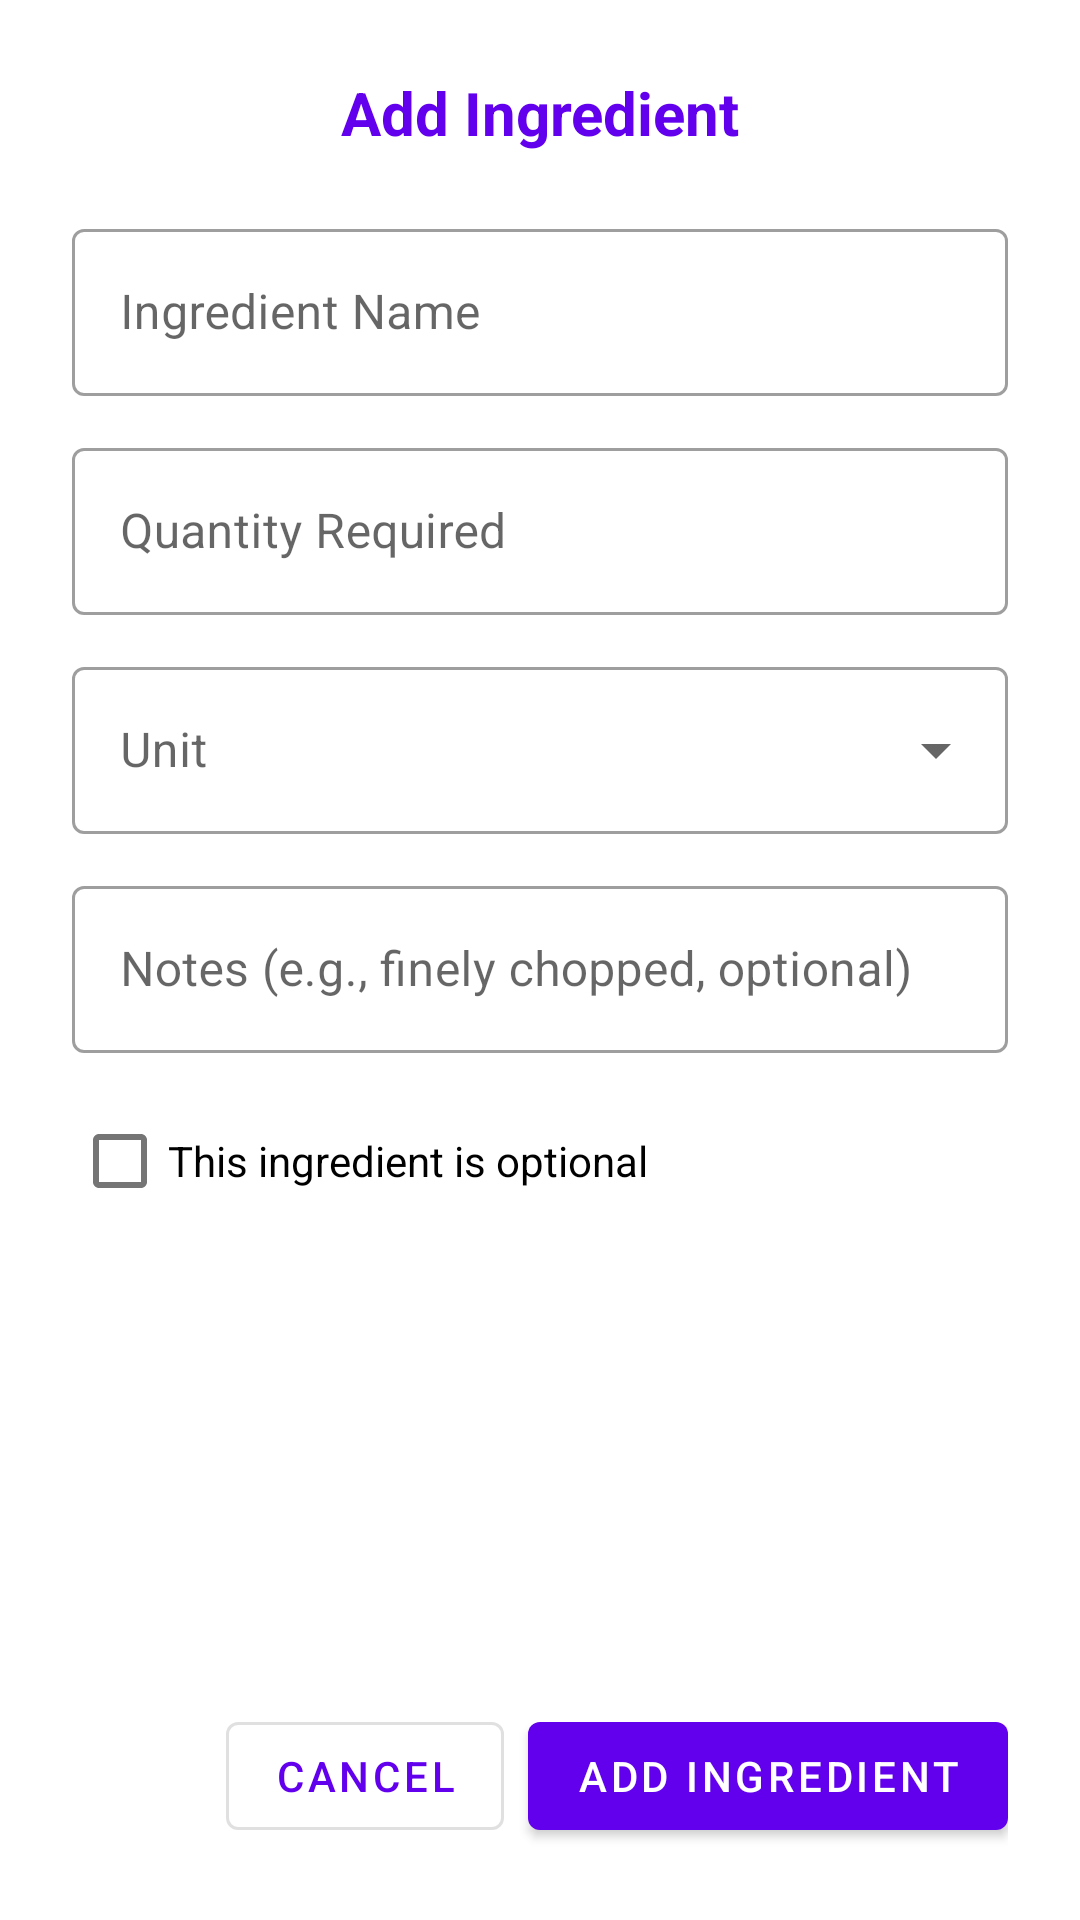

Produce the Android XML layout that renders to this screen, including the resource entries it uses.
<!-- AndroidManifest.xml: application theme Theme.BillGenie -->
<!-- res/layout/dialog_add_ingredient.xml -->
<?xml version="1.0" encoding="utf-8"?>
<ScrollView xmlns:android="http://schemas.android.com/apk/res/android"
    xmlns:app="http://schemas.android.com/apk/res-auto"
    android:layout_width="match_parent"
    android:layout_height="wrap_content"
    android:maxHeight="500dp"
    android:fillViewport="true"
    android:scrollbars="vertical">

    <LinearLayout
        android:layout_width="match_parent"
        android:layout_height="wrap_content"
        android:orientation="vertical"
        android:padding="24dp"
        android:paddingBottom="32dp">

        <TextView
            android:id="@+id/textDialogTitle"
            android:layout_width="match_parent"
            android:layout_height="wrap_content"
            android:text="Add Ingredient"
            android:textSize="20sp"
            android:textStyle="bold"
            android:textColor="@color/primary"
            android:layout_marginBottom="20dp"
            android:gravity="center" />

        
        <com.google.android.material.textfield.TextInputLayout
            android:layout_width="match_parent"
            android:layout_height="wrap_content"
            android:layout_marginBottom="12dp"
            style="@style/Widget.MaterialComponents.TextInputLayout.OutlinedBox">

            <com.google.android.material.textfield.TextInputEditText
                android:id="@+id/editTextIngredientName"
                android:layout_width="match_parent"
                android:layout_height="wrap_content"
                android:hint="Ingredient Name"
                android:inputType="textCapWords"
                android:imeOptions="actionNext" />

        </com.google.android.material.textfield.TextInputLayout>

        
        <com.google.android.material.textfield.TextInputLayout
            android:layout_width="match_parent"
            android:layout_height="wrap_content"
            android:layout_marginBottom="12dp"
            style="@style/Widget.MaterialComponents.TextInputLayout.OutlinedBox">

            <com.google.android.material.textfield.TextInputEditText
                android:id="@+id/editTextQuantity"
                android:layout_width="match_parent"
                android:layout_height="wrap_content"
                android:hint="Quantity Required"
                android:inputType="numberDecimal"
                android:imeOptions="actionNext" />

        </com.google.android.material.textfield.TextInputLayout>

        
        <com.google.android.material.textfield.TextInputLayout
            android:layout_width="match_parent"
            android:layout_height="wrap_content"
            android:layout_marginBottom="12dp"
            style="@style/Widget.MaterialComponents.TextInputLayout.OutlinedBox.ExposedDropdownMenu">

            <AutoCompleteTextView
                android:id="@+id/autoCompleteUnit"
                android:layout_width="match_parent"
                android:layout_height="wrap_content"
                android:hint="Unit"
                android:inputType="none"
                android:imeOptions="actionNext" />

        </com.google.android.material.textfield.TextInputLayout>

        
        <com.google.android.material.textfield.TextInputLayout
            android:layout_width="match_parent"
            android:layout_height="wrap_content"
            android:layout_marginBottom="12dp"
            style="@style/Widget.MaterialComponents.TextInputLayout.OutlinedBox">

            <com.google.android.material.textfield.TextInputEditText
                android:id="@+id/editTextNotes"
                android:layout_width="match_parent"
                android:layout_height="wrap_content"
                android:hint="Notes (e.g., finely chopped, optional)"
                android:inputType="textCapSentences|textMultiLine"
                android:maxLines="2"
                android:imeOptions="actionDone" />

        </com.google.android.material.textfield.TextInputLayout>

        
        <com.google.android.material.checkbox.MaterialCheckBox
            android:id="@+id/checkBoxOptional"
            android:layout_width="match_parent"
            android:layout_height="wrap_content"
            android:text="This ingredient is optional"
            android:layout_marginBottom="20dp" />

        
        <View
            android:layout_width="match_parent"
            android:layout_height="0dp"
            android:layout_weight="1" />

        
        <LinearLayout
            android:layout_width="match_parent"
            android:layout_height="wrap_content"
            android:orientation="horizontal"
            android:gravity="end"
            android:layout_marginTop="16dp"
            android:paddingTop="8dp"
            android:background="?android:attr/selectableItemBackground">

            <com.google.android.material.button.MaterialButton
                android:id="@+id/buttonCancel"
                android:layout_width="wrap_content"
                android:layout_height="wrap_content"
                android:text="Cancel"
                android:layout_marginEnd="8dp"
                android:minHeight="48dp"
                style="@style/Widget.MaterialComponents.Button.OutlinedButton" />

            <com.google.android.material.button.MaterialButton
                android:id="@+id/buttonSave"
                android:layout_width="wrap_content"
                android:layout_height="wrap_content"
                android:text="Add Ingredient"
                android:minHeight="48dp" />

        </LinearLayout>

    </LinearLayout>

</ScrollView>
<!-- resources referenced by this layout -->
<resources>
  <color name="primary">#FF6200EE</color>
  <style name="Theme.BillGenie" parent="Theme.MaterialComponents.DayNight.NoActionBar">
          
          <item name="colorPrimary">@color/purple_500</item>
          <item name="colorPrimaryVariant">@color/purple_700</item>
          <item name="colorOnPrimary">@color/white</item>
          
          
          <item name="colorSecondary">@color/teal_200</item>
          <item name="colorSecondaryVariant">@color/teal_700</item>
          <item name="colorOnSecondary">@color/black</item>
          
          
          <item name="android:colorBackground">@color/white</item>
          <item name="colorSurface">@color/white</item>
          <item name="colorOnSurface">@color/black</item>
          <item name="colorOnSurfaceVariant">@color/on_surface_variant</item>
          <item name="colorOnError">@color/on_error</item>
          
          
          <item name="android:statusBarColor" tools:targetApi="l">?attr/colorPrimaryVariant</item>
          
          
          <item name="android:windowBackground">@color/background_color</item>
      </style>
  <color name="purple_500">#FF6200EE</color>
  <color name="purple_700">#FF3700B3</color>
  <color name="white">#FFFFFFFF</color>
  <color name="teal_200">#FF03DAC5</color>
  <color name="teal_700">#FF018786</color>
  <color name="black">#FF000000</color>
  <color name="on_surface_variant">#49454F</color>
  <color name="on_error">#FFFFFF</color>
  <color name="background_color">#FFFFFFFF</color>
</resources>
